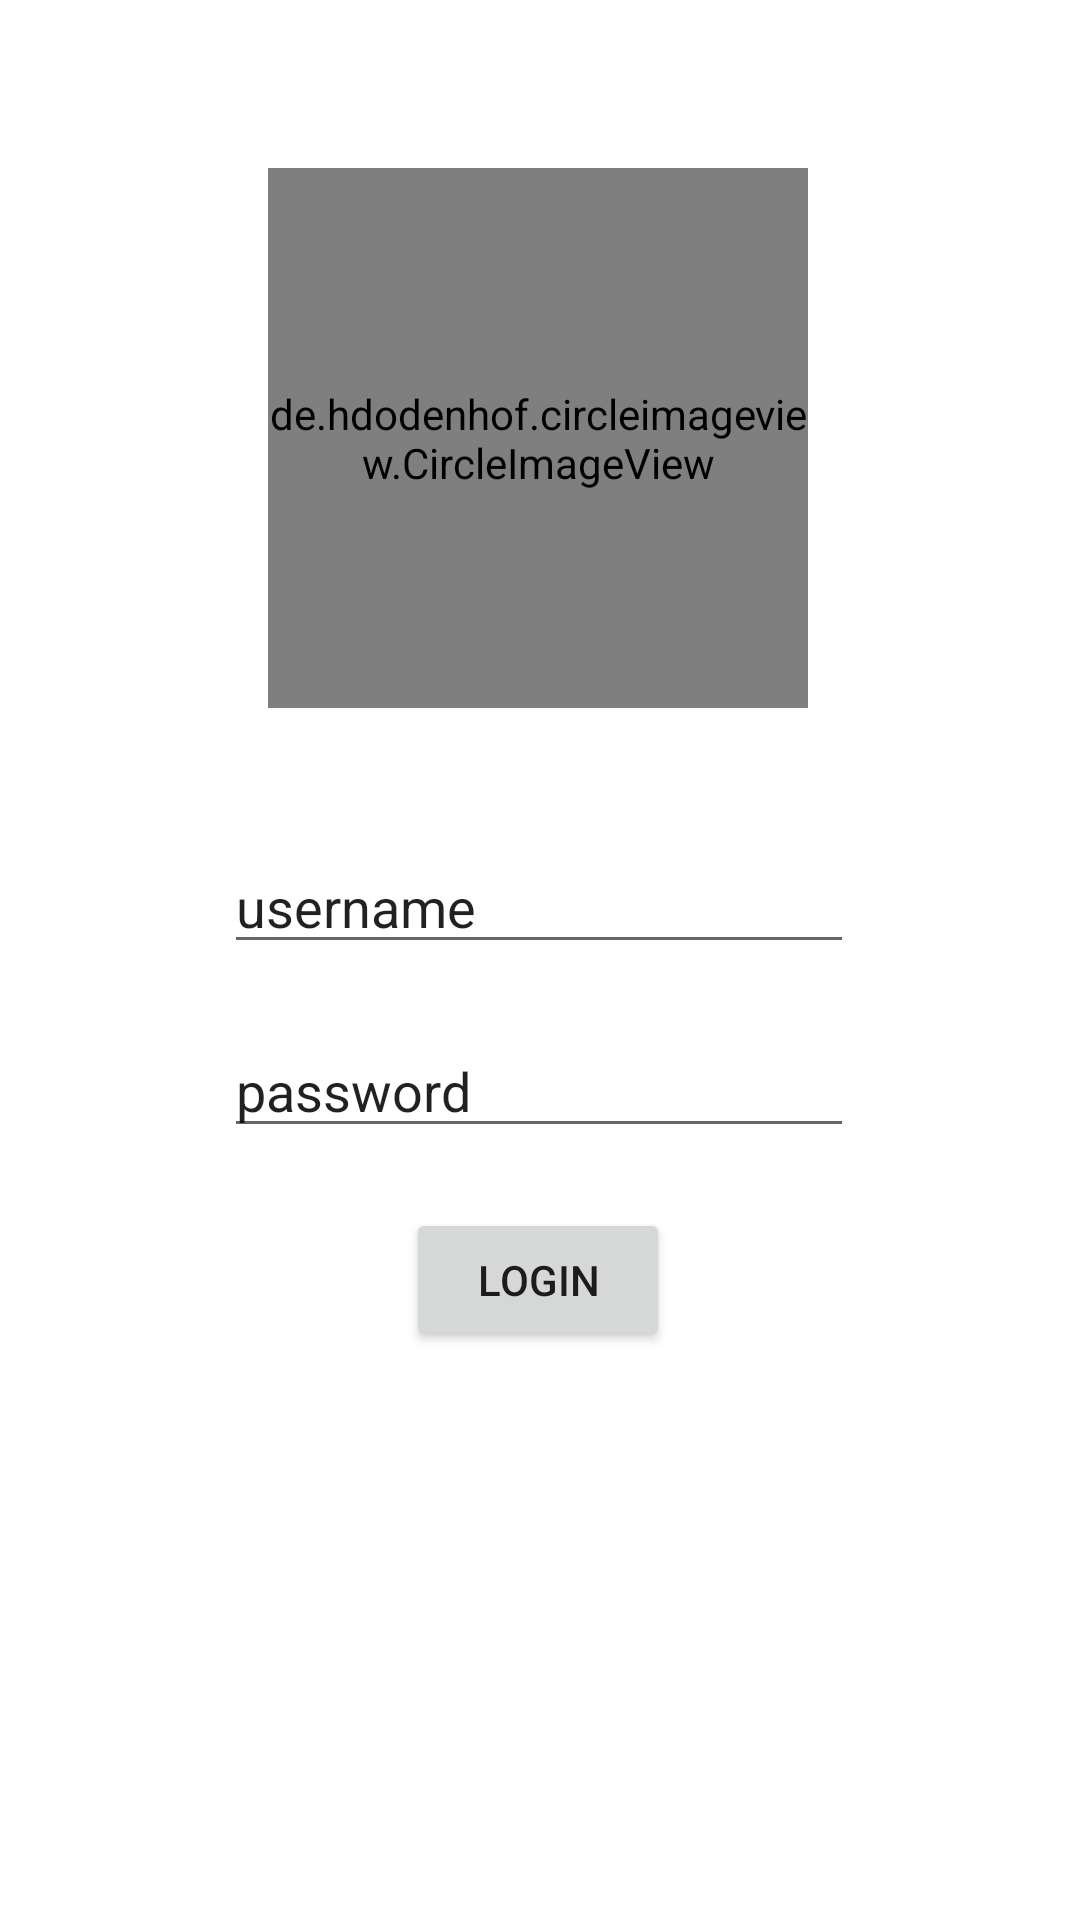

Reconstruct the res/layout file that produces this screen, plus the resources it refers to.
<!-- AndroidManifest.xml: application theme Theme.KortklubbenClientKotlin -->
<!-- res/layout/activity_main.xml -->
<?xml version="1.0" encoding="utf-8"?>
<androidx.constraintlayout.widget.ConstraintLayout xmlns:android="http://schemas.android.com/apk/res/android"
    xmlns:app="http://schemas.android.com/apk/res-auto"
    xmlns:tools="http://schemas.android.com/tools"
    android:layout_width="match_parent"
    android:layout_height="match_parent"
    tools:context=".MainActivity">


    <de.hdodenhof.circleimageview.CircleImageView
        android:id="@+id/profile_pic"
        android:layout_width="180dp"
        android:layout_height="180dp"
        android:layout_marginTop="56dp"
        android:src="@drawable/drawing_of_cards"
        app:layout_constraintEnd_toEndOf="parent"
        app:layout_constraintHorizontal_bias="0.497"
        app:layout_constraintStart_toStartOf="parent"
        app:layout_constraintTop_toTopOf="parent" />

    <Button
        android:id="@+id/btn_login"
        android:layout_width="wrap_content"
        android:layout_height="wrap_content"
        android:layout_marginTop="20dp"
        android:text="Login"
        app:layout_constraintEnd_toEndOf="parent"
        app:layout_constraintHorizontal_bias="0.498"
        app:layout_constraintStart_toStartOf="parent"
        app:layout_constraintTop_toBottomOf="@+id/editText_password" />

    <EditText
        android:id="@+id/editText_username"
        android:layout_width="wrap_content"
        android:layout_height="wrap_content"
        android:layout_marginTop="44dp"
        android:ems="10"
        android:inputType="textPersonName"
        android:text="username"
        app:layout_constraintEnd_toEndOf="parent"
        app:layout_constraintHorizontal_bias="0.497"
        app:layout_constraintStart_toStartOf="parent"
        app:layout_constraintTop_toBottomOf="@+id/profile_pic" />

    <EditText
        android:id="@+id/editText_password"
        android:layout_width="wrap_content"
        android:layout_height="wrap_content"
        android:layout_marginTop="20dp"
        android:ems="10"
        android:inputType="textPersonName"
        android:text="password"
        app:layout_constraintEnd_toEndOf="parent"
        app:layout_constraintHorizontal_bias="0.497"
        app:layout_constraintStart_toStartOf="parent"
        app:layout_constraintTop_toBottomOf="@+id/editText_username" />

</androidx.constraintlayout.widget.ConstraintLayout>
<!-- resources referenced by this layout -->
<resources>
  <style name="Theme.KortklubbenClientKotlin" parent="Theme.MaterialComponents.DayNight.DarkActionBar">
          
          <item name="colorPrimary">@color/purple_500</item>
          <item name="colorPrimaryVariant">@color/purple_700</item>
          <item name="colorOnPrimary">@color/white</item>
          
          <item name="colorSecondary">@color/teal_200</item>
          <item name="colorSecondaryVariant">@color/teal_700</item>
          <item name="colorOnSecondary">@color/black</item>
          
          <item name="android:statusBarColor" tools:targetApi="l">?attr/colorPrimaryVariant</item>
          
      </style>
  <!-- not gathered from this repository: default colours our renderer supplied (Android Studio template values) -->
  <color name="purple_500">#FF6200EE</color>
  <color name="purple_700">#FF3700B3</color>
  <color name="teal_200">#FF03DAC5</color>
  <color name="teal_700">#FF018786</color>
  <color name="black">#FF000000</color>
  <color name="white">#FFFFFFFF</color>
</resources>
